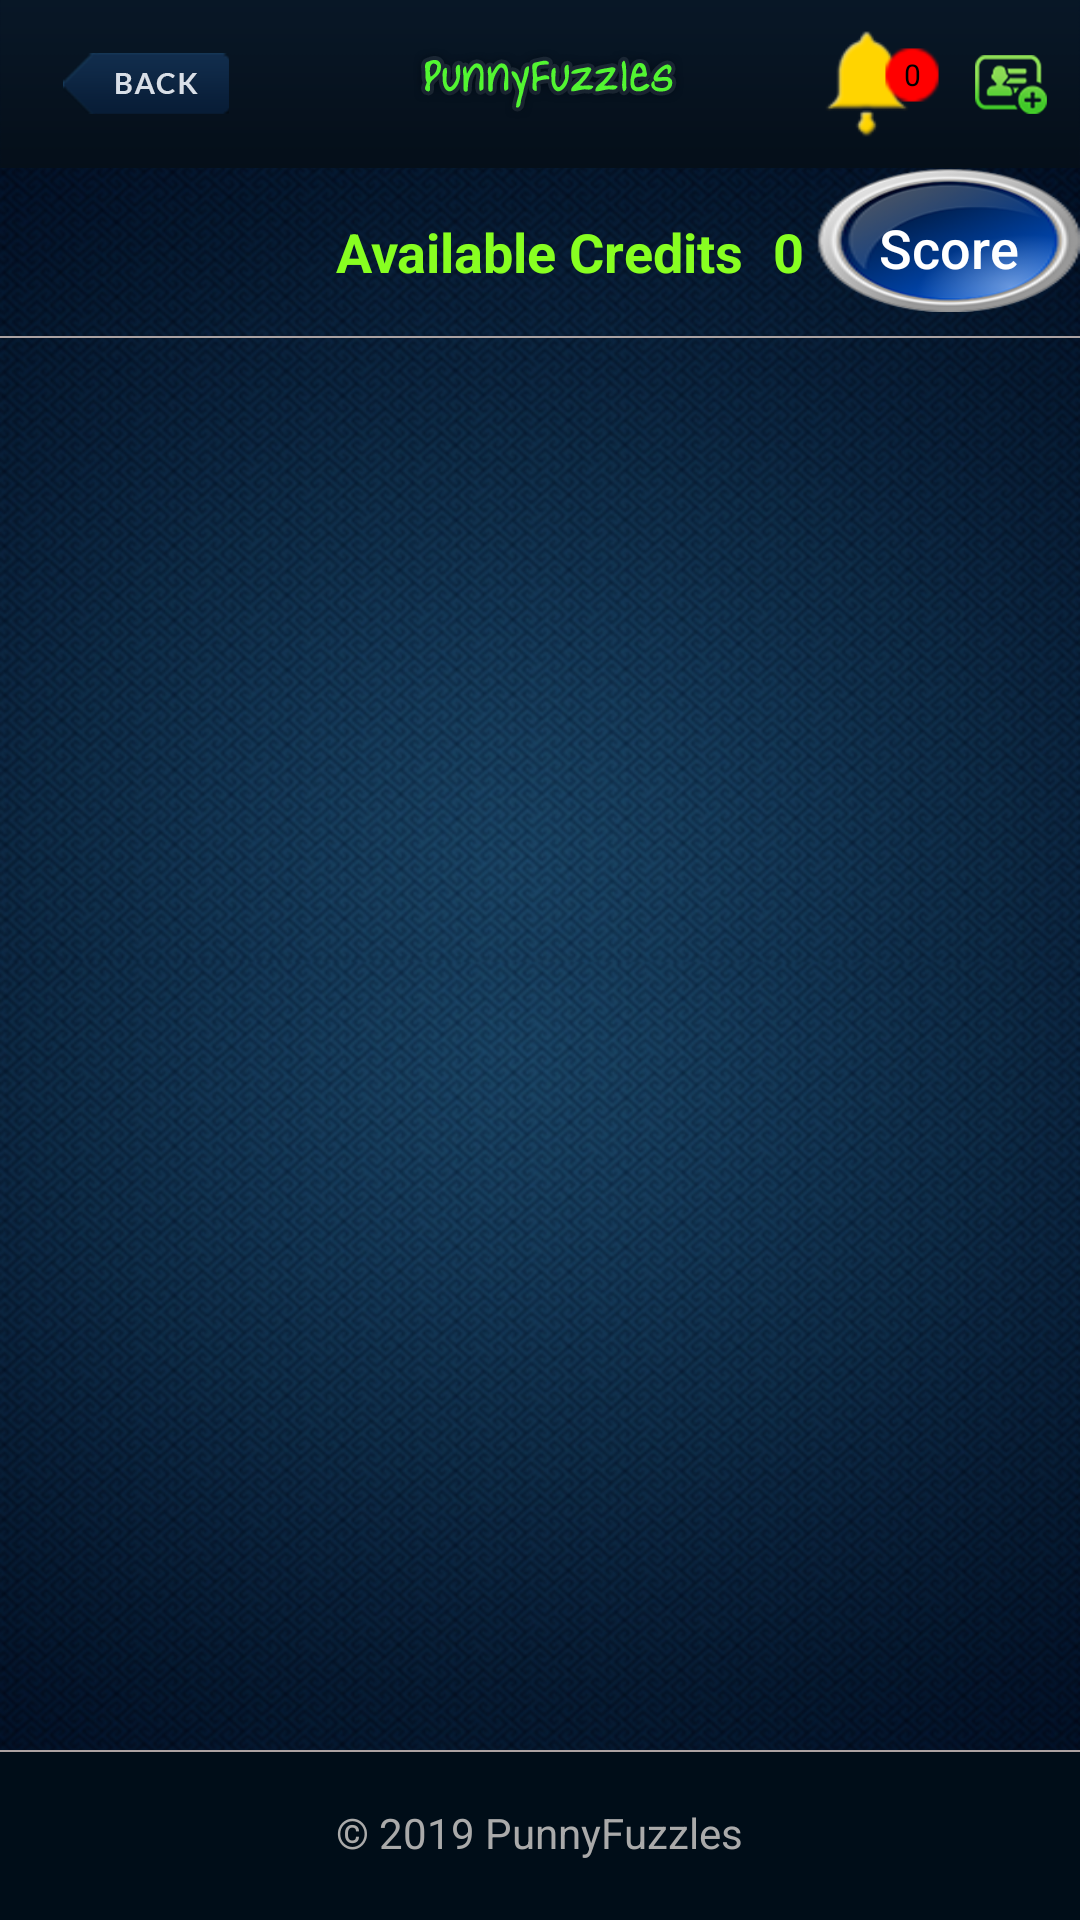

Produce the Android XML layout that renders to this screen, including the resource entries it uses.
<!-- AndroidManifest.xml: application theme AppTheme -->
<!-- res/layout/activity_creditpurchase_listing.xml -->
<?xml version="1.0" encoding="utf-8"?>
<RelativeLayout xmlns:android="http://schemas.android.com/apk/res/android"
    android:layout_width="match_parent"
    android:layout_height="match_parent"
    android:background="@drawable/bg"
    android:foregroundGravity="top|center">

    <android.support.v7.widget.Toolbar
        android:id="@+id/toolbar"
        android:layout_width="match_parent"
        android:layout_height="?attr/actionBarSize"
        android:layout_alignParentTop="true"
        android:background="@drawable/header"
        android:paddingRight="10dp"
        android:title="@string/some_text_to_display">

        <RelativeLayout
            android:layout_width="wrap_content"
            android:layout_height="wrap_content">

            <ImageButton
                android:id="@+id/btn_back"
                android:layout_width="wrap_content"
                android:layout_height="wrap_content"
                android:layout_alignParentLeft="true"
                android:layout_centerVertical="true"
                android:layout_marginLeft="5dp"
                android:background="@drawable/btn_back"
                android:text="@string/none_to_display" />

            <ImageView
                android:layout_width="wrap_content"
                android:layout_height="wrap_content"
                android:layout_centerHorizontal="true"
                android:layout_centerInParent="true"
                android:src="@drawable/header_text" />

            <FrameLayout
                android:id="@+id/frame"
                android:layout_width="@dimen/dimens_50dp"
                android:layout_height="wrap_content"
                android:layout_toLeftOf="@+id/iv_invite"
                android:clipToPadding="false"
                android:focusable="true">

                <ImageView
                    android:layout_width="@dimen/dimens_30dp"
                    android:layout_height="@dimen/dimens_100dp"
                    android:layout_gravity="center"
                    android:src="@drawable/icon" />

                <TextView
                    android:id="@+id/cart_badge"
                    android:layout_width="20dp"
                    android:layout_height="20dp"
                    android:layout_gravity="right|end|top"
                    android:layout_marginTop="15dp"
                    android:background="@drawable/notification_icon_bg"
                    android:gravity="center"
                    android:padding="3dp"
                    android:text="0"
                    android:textColor="@color/black"
                    android:textSize="10sp" />

            </FrameLayout>

            <ImageView
                android:id="@+id/iv_invite"
                android:layout_width="wrap_content"
                android:layout_height="match_parent"
                android:layout_alignParentRight="true"
                android:layout_marginRight="@dimen/dimens_10dp"
                android:src="@drawable/invite_icon" />
        </RelativeLayout>


    </android.support.v7.widget.Toolbar>


    <TextView
        android:id="@+id/lbl_title"
        android:layout_width="match_parent"
        android:layout_height="?attr/actionBarSize"
        android:layout_below="@+id/toolbar"
        android:gravity="center"
        android:text="Credits Details"
        android:textColor="@color/color_instructions"
        android:textSize="18sp"
        android:textStyle="bold"
        android:visibility="gone" />

    <View
        android:id="@+id/horizontal_line1"
        android:layout_width="match_parent"
        android:layout_height="0.5dp"
        android:layout_below="@+id/lbl_title"

        android:background="@color/lightgray"
        android:visibility="gone" />

    <RelativeLayout
        android:id="@+id/ll_credit"
        android:layout_width="match_parent"
        android:layout_height="wrap_content"
        android:layout_below="@+id/horizontal_line1"
        android:orientation="horizontal"
       >


        <TextView
            android:id="@+id/tv_credithead"
            android:layout_width="wrap_content"
            android:layout_height="?attr/actionBarSize"
            android:layout_centerHorizontal="true"
            android:layout_gravity="center"
            android:gravity="center"
            android:text="@string/str_credit"
            android:textColor="@color/color_instructions"
            android:textSize="18sp"
            android:textStyle="bold" />

        <TextView
            android:id="@+id/tv_credit"
            android:layout_width="wrap_content"
            android:layout_height="?attr/actionBarSize"

            android:layout_gravity="center"
            android:layout_marginLeft="@dimen/dimens_10dp"
            android:layout_toRightOf="@+id/tv_credithead"
            android:gravity="center"
            android:text="0"
            android:textColor="@color/color_instructions"
            android:textSize="18sp"
            android:textStyle="bold" />

        <Button
            android:id="@+id/btn_scoreboard"
            android:layout_width="wrap_content"
            android:layout_height="wrap_content"
            android:layout_alignParentRight="true"
            android:background="@drawable/button_score"
            android:paddingTop="5dp"

            android:text="Score"
            android:textAllCaps="false"
            android:textColor="@color/white"
            android:textSize="18sp" />


    </RelativeLayout>

    <View
        android:id="@+id/horizontal_line2"
        android:layout_width="match_parent"
        android:layout_height="0.5dp"

        android:layout_below="@+id/ll_credit"
        android:background="@color/lightgray" />

    <android.support.v7.widget.RecyclerView
        android:id="@+id/recycler_view"
        android:layout_width="match_parent"
        android:layout_height="match_parent"
        android:layout_below="@+id/horizontal_line2"></android.support.v7.widget.RecyclerView>

    <View
        android:id="@+id/horizontal_line"
        android:layout_width="match_parent"
        android:layout_height="0.5dp"
        android:layout_above="@+id/layout_bottom"
        android:background="@color/lightgray" />

    <RelativeLayout
        android:id="@+id/layout_bottom"
        android:layout_width="match_parent"
        android:layout_height="?attr/actionBarSize"
        android:layout_alignParentBottom="true"
        android:background="@color/footer"
        android:gravity="center_vertical"
        android:padding="5dp">

        <TextView
            android:layout_width="wrap_content"
            android:layout_height="wrap_content"
            android:layout_alignTop="@+id/img_facebook"
            android:layout_centerHorizontal="true"
            android:text="@string/copyright"
            android:textAppearance="?android:attr/textAppearanceSmall"
            android:textColor="@android:color/darker_gray" />

        <ImageView
            android:id="@+id/img_facebook"
            android:layout_width="wrap_content"
            android:layout_height="wrap_content"
            android:layout_marginRight="@dimen/home_bottom_margin"
            android:layout_toLeftOf="@+id/img_twitter"
            android:src="@drawable/facebook"
            android:visibility="invisible" />

        <ImageView
            android:id="@+id/img_twitter"
            android:layout_width="wrap_content"
            android:layout_height="wrap_content"
            android:layout_marginRight="@dimen/home_bottom_margin"
            android:layout_toLeftOf="@+id/img_googleplus"
            android:src="@drawable/twitter"
            android:visibility="invisible" />

        <ImageView
            android:id="@+id/img_googleplus"
            android:layout_width="wrap_content"
            android:layout_height="wrap_content"
            android:layout_alignParentRight="true"
            android:layout_marginRight="@dimen/home_bottom_margin"
            android:src="@drawable/googleplus"
            android:visibility="invisible" />

    </RelativeLayout>

</RelativeLayout>
<!-- resources referenced by this layout -->
<resources>
  <color name="black">#000000</color>
  <color name="color_instructions">#88FF21</color>
  <color name="footer">#000D18</color>
  <color name="lightgray">#aba2a2</color>
  <color name="white">#FFFFFF</color>
  <dimen name="dimens_100dp">100dp</dimen>
  <dimen name="dimens_10dp">10dp</dimen>
  <dimen name="dimens_30dp">30dp</dimen>
  <dimen name="dimens_50dp">50dp</dimen>
  <dimen name="home_bottom_margin">7dp</dimen>
  <!-- drawable bg: png bitmap (drawable-hdpi, 646498 bytes) -->
  <!-- drawable btn_back: png bitmap (drawable-hdpi, 19662 bytes) -->
  <!-- drawable button_score: png bitmap (drawable-hdpi, 5650 bytes) -->
  <!-- drawable facebook: png bitmap (drawable-hdpi, 18400 bytes) -->
  <!-- drawable googleplus: png bitmap (drawable-hdpi, 18759 bytes) -->
  <!-- drawable header: png bitmap (drawable-hdpi, 18139 bytes) -->
  <!-- drawable header_text: png bitmap (drawable-hdpi, 23946 bytes) -->
  <!-- drawable icon: png bitmap (drawable-xxxhdpi, 1931 bytes) -->
  <!-- drawable invite_icon: png bitmap (drawable-hdpi, 1605 bytes) -->
  <!-- drawable notification_icon_bg: png bitmap (drawable-hdpi, 307 bytes) -->
  <!-- drawable twitter: png bitmap (drawable-hdpi, 18563 bytes) -->
  <string name="copyright">© 2019 PunnyFuzzles</string>
  <string name="none_to_display" />
  <string name="some_text_to_display">some text to display</string>
  <string name="str_credit">Available Credits</string>
  <style name="AppTheme" parent="Theme.AppCompat.Light.DarkActionBar">
          
          
          <item name="colorPrimary">@color/colorPrimary</item>
          <item name="colorPrimaryDark">@color/colorPrimaryDark</item>
          <item name="colorAccent">@color/colorAccent</item>
          <item name="windowActionBar">false</item>
          <item name="windowNoTitle">true</item>
          <item name="actionMenuTextColor">@android:color/white</item>
  
      </style>
  <color name="colorPrimary">#3F51B5</color>
  <color name="colorPrimaryDark">#303F9F</color>
  <color name="colorAccent">#4BD562</color>
</resources>
